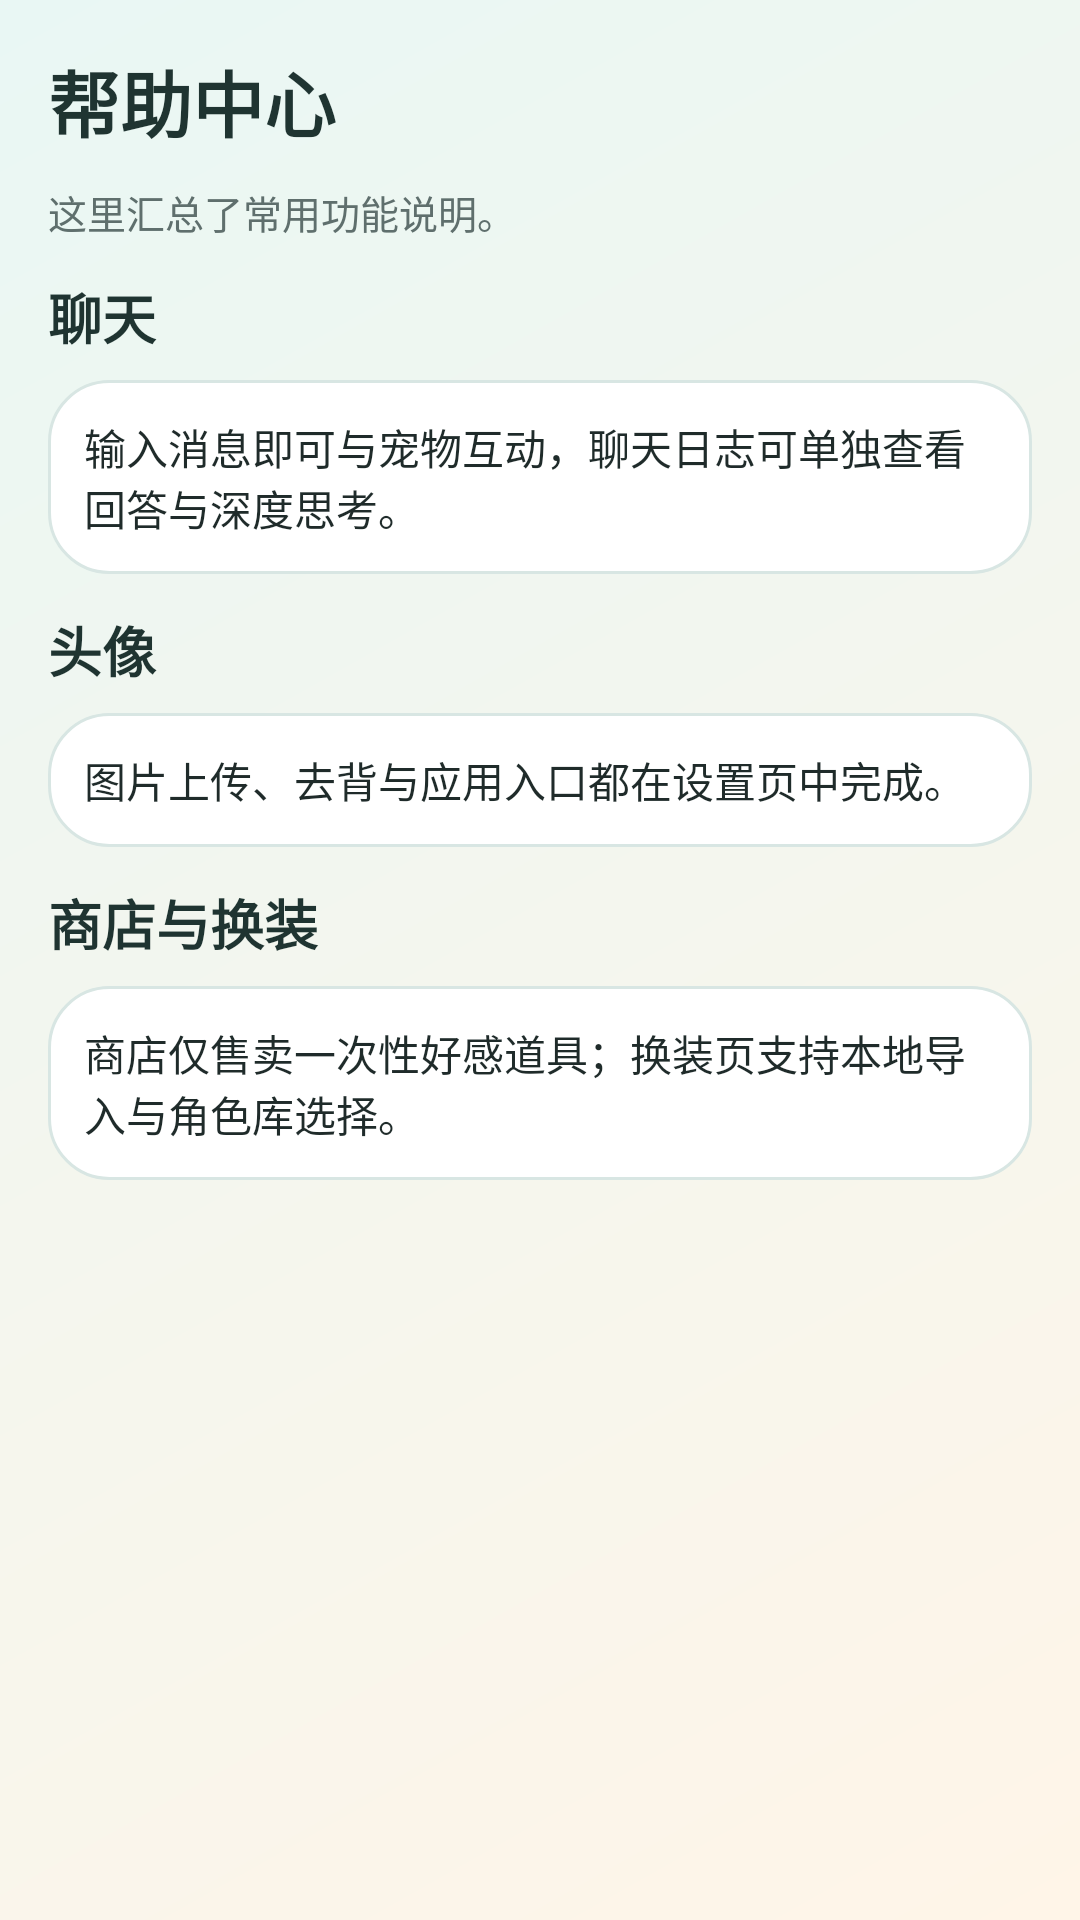

The Android layout XML behind this screen, and the referenced resources:
<!-- AndroidManifest.xml: application theme Theme.AIpet -->
<!-- res/layout/activity_help.xml -->
<?xml version="1.0" encoding="utf-8"?>
<ScrollView xmlns:android="http://schemas.android.com/apk/res/android"
    android:layout_width="match_parent"
    android:layout_height="match_parent"
    android:background="@drawable/bg_screen_atmosphere"
    android:fillViewport="true">

    <LinearLayout
        android:layout_width="match_parent"
        android:layout_height="wrap_content"
        android:orientation="vertical"
        android:padding="16dp">

        <TextView
            android:layout_width="match_parent"
            android:layout_height="wrap_content"
            android:layout_marginBottom="10dp"
            android:text="@string/help_header"
            android:textColor="@color/ui_title"
            android:textSize="24sp"
            android:textStyle="bold" />

        <TextView
            android:layout_width="match_parent"
            android:layout_height="wrap_content"
            android:layout_marginBottom="12dp"
            android:text="@string/help_intro"
            android:textColor="@color/text_secondary"
            android:textSize="13sp" />

        <TextView
            android:layout_width="match_parent"
            android:layout_height="wrap_content"
            android:layout_marginBottom="8dp"
            android:text="@string/help_chat_title"
            android:textColor="@color/ui_title"
            android:textSize="18sp"
            android:textStyle="bold" />

        <TextView
            android:layout_width="match_parent"
            android:layout_height="wrap_content"
            android:layout_marginBottom="12dp"
            android:background="@drawable/bg_surface_card"
            android:padding="12dp"
            android:text="@string/help_chat_desc"
            android:textColor="@color/text_primary"
            android:textSize="14sp" />

        <TextView
            android:layout_width="match_parent"
            android:layout_height="wrap_content"
            android:layout_marginBottom="8dp"
            android:text="@string/help_avatar_title"
            android:textColor="@color/ui_title"
            android:textSize="18sp"
            android:textStyle="bold" />

        <TextView
            android:layout_width="match_parent"
            android:layout_height="wrap_content"
            android:layout_marginBottom="12dp"
            android:background="@drawable/bg_surface_card"
            android:padding="12dp"
            android:text="@string/help_avatar_desc"
            android:textColor="@color/text_primary"
            android:textSize="14sp" />

        <TextView
            android:layout_width="match_parent"
            android:layout_height="wrap_content"
            android:layout_marginBottom="8dp"
            android:text="@string/help_store_title"
            android:textColor="@color/ui_title"
            android:textSize="18sp"
            android:textStyle="bold" />

        <TextView
            android:layout_width="match_parent"
            android:layout_height="wrap_content"
            android:background="@drawable/bg_surface_card"
            android:padding="12dp"
            android:text="@string/help_store_desc"
            android:textColor="@color/text_primary"
            android:textSize="14sp" />
    </LinearLayout>
</ScrollView>
<!-- resources referenced by this layout -->
<resources>
  <color name="text_primary">#1F2B2A</color>
  <color name="text_secondary">#5F6F6D</color>
  <color name="ui_title">#1F3431</color>
  <!-- drawable bg_screen_atmosphere (drawable) -->
  <?xml version="1.0" encoding="utf-8"?>
  <shape xmlns:android="http://schemas.android.com/apk/res/android" android:shape="rectangle">
      <gradient
          android:angle="315"
          android:startColor="@color/ui_gradient_top"
          android:endColor="@color/ui_gradient_bottom" />
  </shape>
  <!-- drawable bg_surface_card (drawable) -->
  <?xml version="1.0" encoding="utf-8"?>
  <shape xmlns:android="http://schemas.android.com/apk/res/android" android:shape="rectangle">
      <solid android:color="@color/surface" />
      <corners android:radius="20dp" />
      <stroke
          android:width="1dp"
          android:color="@color/ui_panel_border" />
  </shape>
  <string name="help_avatar_desc">图片上传、去背与应用入口都在设置页中完成。</string>
  <string name="help_avatar_title">头像</string>
  <string name="help_chat_desc">输入消息即可与宠物互动，聊天日志可单独查看回答与深度思考。</string>
  <string name="help_chat_title">聊天</string>
  <string name="help_header">帮助中心</string>
  <string name="help_intro">这里汇总了常用功能说明。</string>
  <string name="help_store_desc">商店仅售卖一次性好感道具；换装页支持本地导入与角色库选择。</string>
  <string name="help_store_title">商店与换装</string>
  <style name="Theme.AIpet" parent="Base.Theme.AIpet" />
  <color name="ui_gradient_top">#E9F7F4</color>
  <color name="ui_gradient_bottom">#FFF5E8</color>
  <color name="surface">#FFFFFF</color>
  <color name="ui_panel_border">#D8E6E3</color>
  <style name="Base.Theme.AIpet" parent="Theme.MaterialComponents.DayNight.NoActionBar">
          <item name="colorPrimary">@color/primary</item>
          <item name="colorPrimaryVariant">@color/primary_variant</item>
          <item name="colorOnPrimary">@color/white</item>
          <item name="colorSecondary">@color/secondary</item>
          <item name="colorSecondaryVariant">@color/secondary_variant</item>
          <item name="colorOnSecondary">@color/white</item>
          <item name="android:colorBackground">@color/background</item>
          <item name="colorSurface">@color/surface</item>
          <item name="colorOnSurface">@color/text_primary</item>
      </style>
  <color name="primary">#0F6B66</color>
  <color name="primary_variant">#0B4F4B</color>
  <color name="white">#FFFFFFFF</color>
  <color name="secondary">#FF9F43</color>
  <color name="secondary_variant">#D97D2F</color>
  <color name="background">#F4F8F7</color>
</resources>
